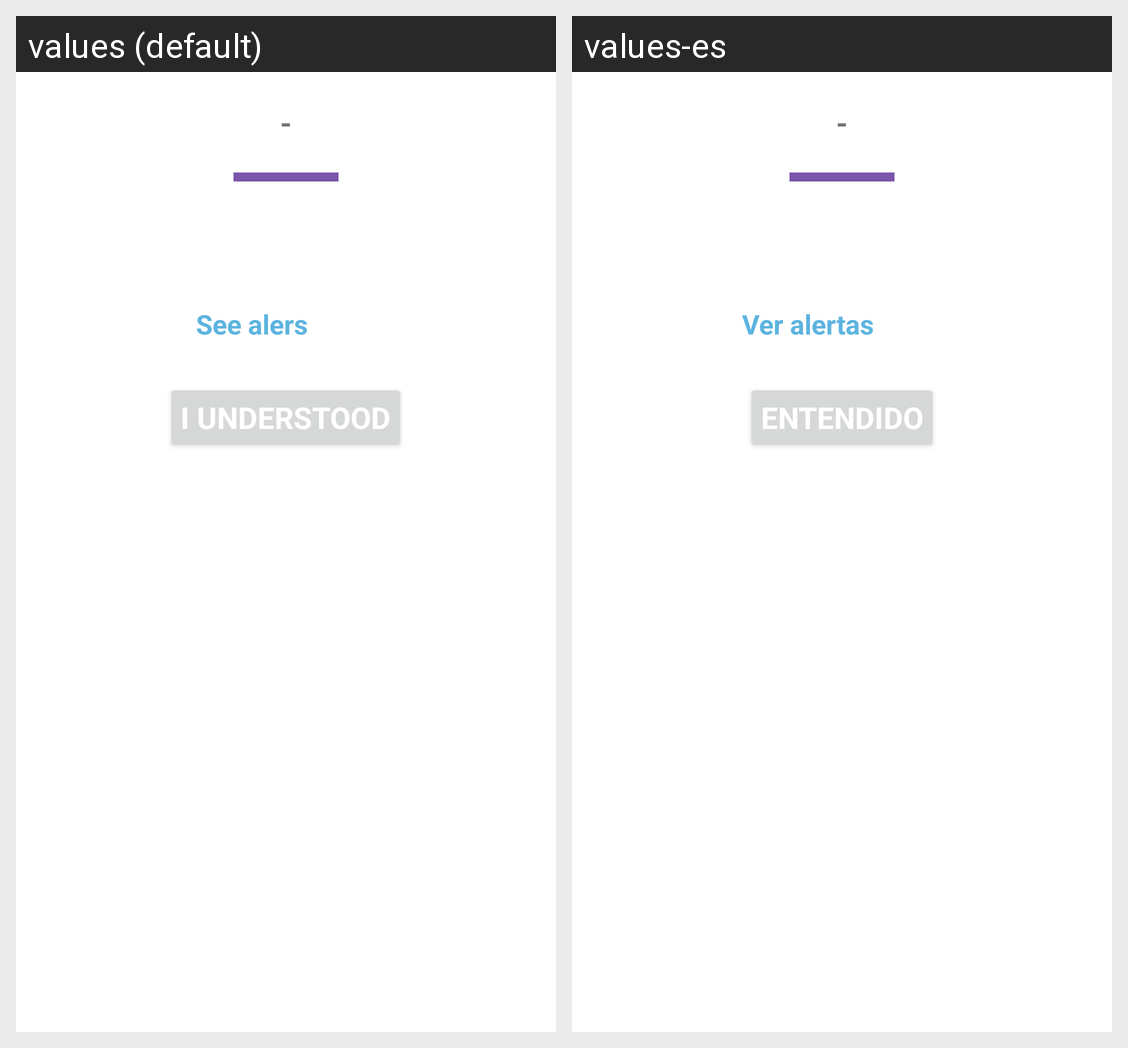

Here is an Android app screen in its default locale and in the app's own translations. Write out the translated-string differences for the strings that appear on this screen.
Android screen res/layout/system_alerts_dialog_layout.xml rendered under 2 locales, left to right: values (default), values-es. Device: Nexus 5 (rendered at 1080×1920; each locale shown at half size, 540×960, under a caption strip naming it); theme AppTheme.
Strings drawn on this screen, with the default value and each locale's value (text and hints the layout hard-codes, and strings that could not be matched under every locale, appear in the picture but are not listed):

kid_results_see_alerts_by_level
  values: See alers
  values-es: Ver alertas

close_dialog
  values: I understood
  values-es: Entendido
